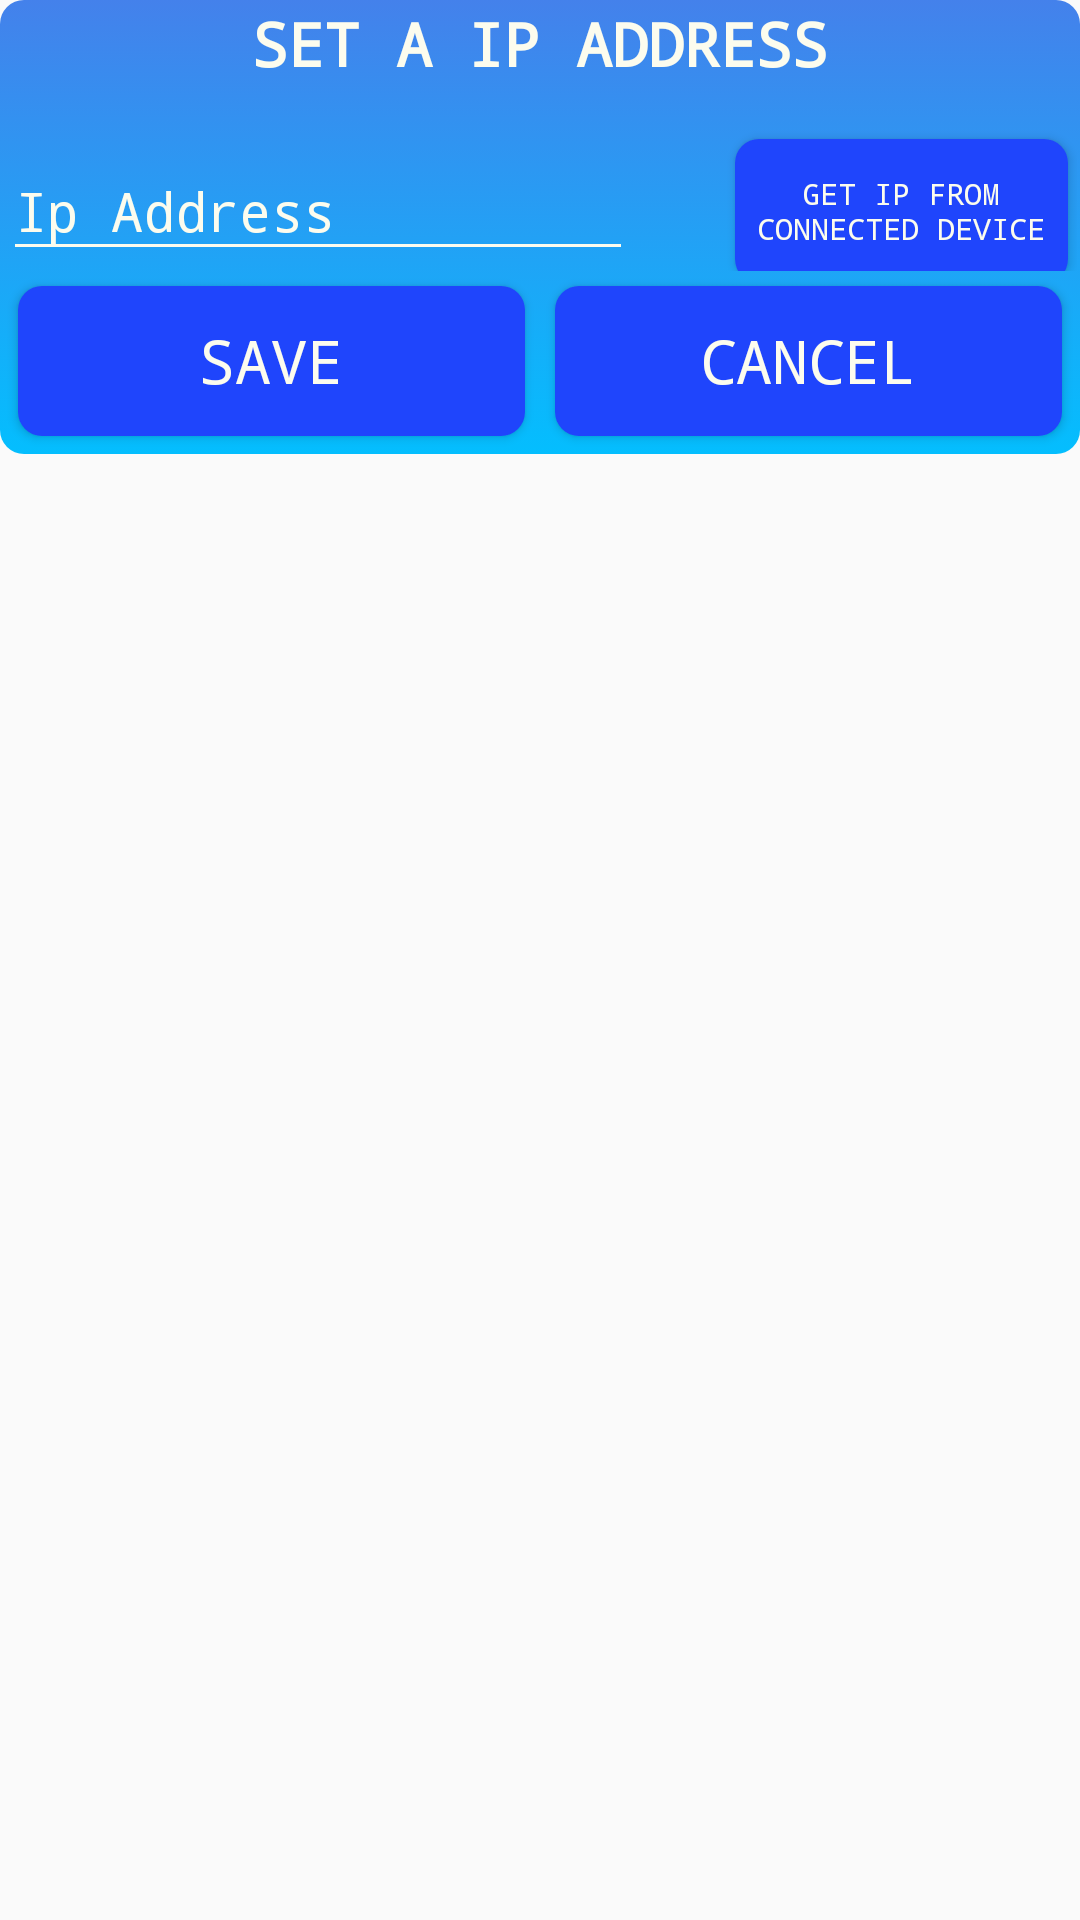

Write the Android layout XML for this screen, with the resource values it uses.
<!-- AndroidManifest.xml: application theme AppTheme -->
<!-- res/layout/ip_dialog.xml -->
<?xml version="1.0" encoding="utf-8"?>
<RelativeLayout xmlns:android="http://schemas.android.com/apk/res/android"
    xmlns:app="http://schemas.android.com/apk/res-auto"
    android:layout_width="wrap_content"
    android:layout_height="match_parent"
    android:elevation="0dp"
    xmlns:card_view="http://schemas.android.com/tools"
    >
    <androidx.cardview.widget.CardView
        android:layout_width="match_parent"
        android:layout_height="wrap_content"
        android:layout_alignParentStart="true"
        android:layout_alignParentLeft="true"
        android:layout_alignParentTop="true"
        app:cardCornerRadius="8dp"
        app:cardElevation="0dp"
        >

        <LinearLayout
            android:layout_width="match_parent"
            android:layout_height="wrap_content"
            android:orientation="vertical"
            android:background="@drawable/gradient"
            android:padding="1dp">


            <TextView
                android:layout_width="match_parent"
                android:layout_height="wrap_content"
                android:layout_marginLeft="20dp"
                android:layout_marginRight="20dp"
                android:fontFamily="monospace"
                android:text="SET A IP ADDRESS"
                android:textAlignment="center"
                android:textColor="@color/white_text"
                android:textSize="20dp"
                android:textStyle="bold" />
            <LinearLayout
                android:layout_width="match_parent"
                android:layout_height="wrap_content"
                android:orientation="horizontal">
            <com.google.android.material.textfield.TextInputLayout
                android:layout_width="match_parent"
                android:layout_height="wrap_content"
                android:layout_marginTop="10dp"
                android:textColor="@color/white_text"
                android:textColorHint="@color/white_text"
                android:layout_weight="1">

                <EditText
                    android:id="@+id/ipaddress"
                    android:layout_width="wrap_content"
                    android:layout_height="wrap_content"
                    android:backgroundTint="@color/white_text"
                    android:ems="10"
                    android:fontFamily="monospace"
                    android:hint="Ip Address"
                    android:textColor="@color/white_text"
                    android:textColorHint="@color/white_text" />
            </com.google.android.material.textfield.TextInputLayout>

                <Button
                    android:id="@+id/getip"
                    android:layout_width="wrap_content"
                    android:layout_height="wrap_content"
                    android:layout_marginRight="3dp"
                    android:layout_weight="0.5"
                    android:background="@drawable/button"
                    android:fontFamily="monospace"
                    android:text="GET IP FROM CONNECTED DEVICE"
                    android:textAlignment="center"
                    android:textColor="@color/white_text"
                    android:textSize="10dp" />

            </LinearLayout>
            <LinearLayout
                android:layout_width="match_parent"
                android:layout_height="match_parent"
                android:orientation="horizontal">

                <Button
                    android:id="@+id/save"
                    android:layout_width="match_parent"
                    android:layout_height="50dp"
                    android:layout_alignParentBottom="true"
                    android:layout_centerHorizontal="true"
                    android:layout_margin="5dp"
                    android:layout_marginLeft="2dp"
                    android:layout_marginRight="3dp"
                    android:layout_marginBottom="10dp"
                    android:layout_weight="1"
                    android:background="@drawable/button"
                    android:fontFamily="monospace"
                    android:text="Save"
                    android:textColor="@color/white_text"
                    android:textSize="20dp" />

                <Button
                    android:id="@+id/cancel"
                    android:layout_width="match_parent"
                    android:layout_height="50dp"
                    android:layout_alignParentBottom="true"
                    android:layout_centerHorizontal="true"
                    android:layout_margin="5dp"
                    android:layout_marginLeft="2dp"
                    android:layout_marginRight="3dp"
                    android:layout_marginBottom="10dp"
                    android:layout_weight="1"
                    android:background="@drawable/button"
                    android:fontFamily="monospace"
                    android:text="Cancel"
                    android:textColor="@color/white_text"

                    android:textSize="20dp" />

            </LinearLayout>


        </LinearLayout>


    </androidx.cardview.widget.CardView>

</RelativeLayout>
<!-- resources referenced by this layout -->
<resources>
  <color name="white_text">#FCFCEE</color>
  <!-- drawable button (drawable) -->
  <?xml version="1.0" encoding="utf-8"?>
  <shape xmlns:android="http://schemas.android.com/apk/res/android"
      android:shape="rectangle"
      >
      <solid android:color="#1F45FC"
          />
      <corners android:bottomRightRadius="8dp"
          android:bottomLeftRadius="8dp"
          android:topRightRadius="8dp"
          android:topLeftRadius="8dp"/>
  </shape>
  <!-- drawable gradient (drawable) -->
  <?xml version="1.0" encoding="utf-8"?>
  <selector xmlns:android="http://schemas.android.com/apk/res/android">
      <item><shape>
          <gradient
              android:angle="90"
              android:endColor="#4481eb"
              android:startColor="#04befe"
              android:type="linear"/>
  
  
  
      </shape></item>
  
  </selector>
  <style name="AppTheme" parent="Theme.AppCompat.Light.DarkActionBar">
          
          <item name="colorPrimary">@color/colorPrimary</item>
          <item name="colorPrimaryDark">@color/colorPrimaryDark</item>
          <item name="colorAccent">@color/colorAccent</item>
      </style>
  <color name="colorPrimary">#1F45FC</color>
  <color name="colorPrimaryDark">#3700B3</color>
  <color name="colorAccent">#1F45FC</color>
</resources>
